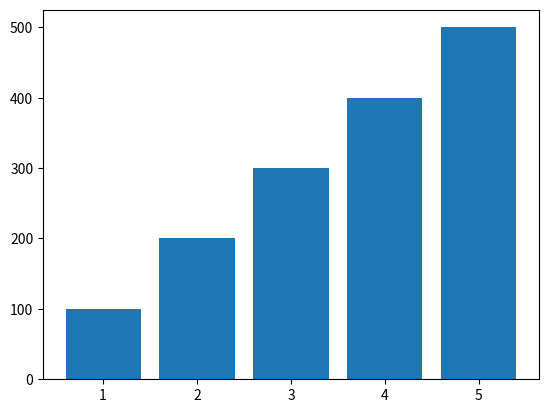

The script that saved this image:
import numpy as np
import matplotlib.pyplot as plt

left = np.array([1, 2, 3, 4, 5])
height = np.array([100, 200, 300, 400, 500])
plt.bar(left, height)
plt.show()